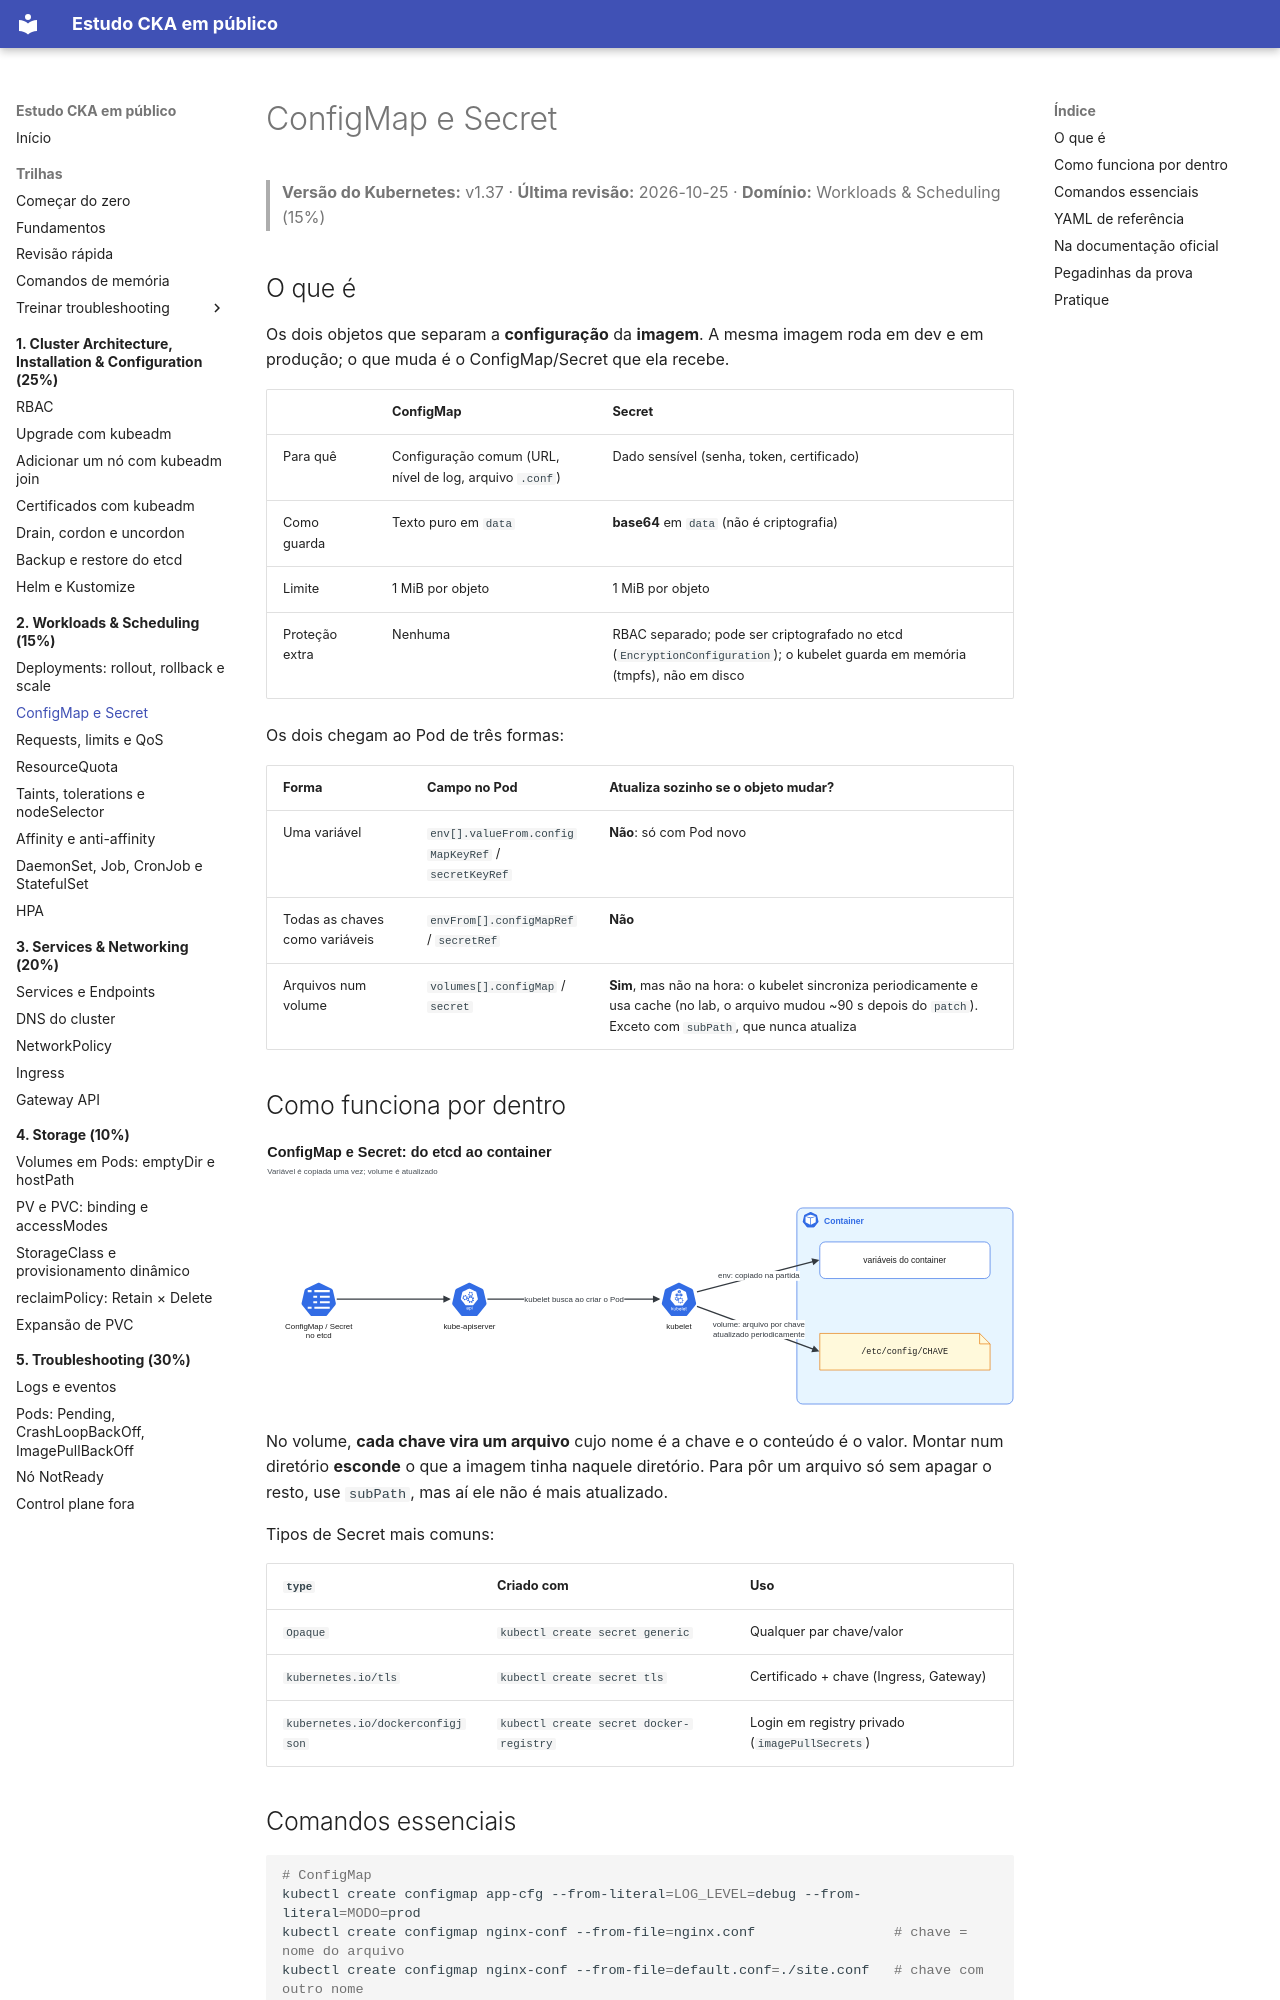

repository: crisz-source/help-ppl-cka · page: 02-workloads-scheduling/configmap-secret/index.html · generator: mkdocs

# ConfigMap e Secret

> **Versão do Kubernetes:** v1.37 · **Última revisão:** 2026-10-25 · **Domínio:** Workloads & Scheduling (15%)

## O que é

Os dois objetos que separam a **configuração** da **imagem**. A mesma imagem roda em dev e em produção; o que muda é o ConfigMap/Secret que ela recebe.

| | ConfigMap | Secret |
|---|---|---|
| Para quê | Configuração comum (URL, nível de log, arquivo `.conf`) | Dado sensível (senha, token, certificado) |
| Como guarda | Texto puro em `data` | **base64** em `data` (não é criptografia) |
| Limite | 1 MiB por objeto | 1 MiB por objeto |
| Proteção extra | Nenhuma | RBAC separado; pode ser criptografado no etcd (`EncryptionConfiguration`); o kubelet guarda em memória (tmpfs), não em disco |

Os dois chegam ao Pod de três formas:

| Forma | Campo no Pod | Atualiza sozinho se o objeto mudar? |
|---|---|---|
| Uma variável | `env[].valueFrom.configMapKeyRef` / `secretKeyRef` | **Não**: só com Pod novo |
| Todas as chaves como variáveis | `envFrom[].configMapRef` / `secretRef` | **Não** |
| Arquivos num volume | `volumes[].configMap` / `secret` | **Sim**, mas não na hora: o kubelet sincroniza periodicamente e usa cache (no lab, o arquivo mudou ~90 s depois do `patch`). Exceto com `subPath`, que nunca atualiza |

## Como funciona por dentro

[![ConfigMap e Secret: do etcd ao container](../assets/diagramas/02-configmap-secret.svg)](../assets/diagramas/02-configmap-secret.svg "Abrir o diagrama em tamanho real")

No volume, **cada chave vira um arquivo** cujo nome é a chave e o conteúdo é o valor. Montar num diretório **esconde** o que a imagem tinha naquele diretório. Para pôr um arquivo só sem apagar o resto, use `subPath`, mas aí ele não é mais atualizado.

Tipos de Secret mais comuns:

| `type` | Criado com | Uso |
|---|---|---|
| `Opaque` | `kubectl create secret generic` | Qualquer par chave/valor |
| `kubernetes.io/tls` | `kubectl create secret tls` | Certificado + chave (Ingress, Gateway) |
| `kubernetes.io/dockerconfigjson` | `kubectl create secret docker-registry` | Login em registry privado (`imagePullSecrets`) |
